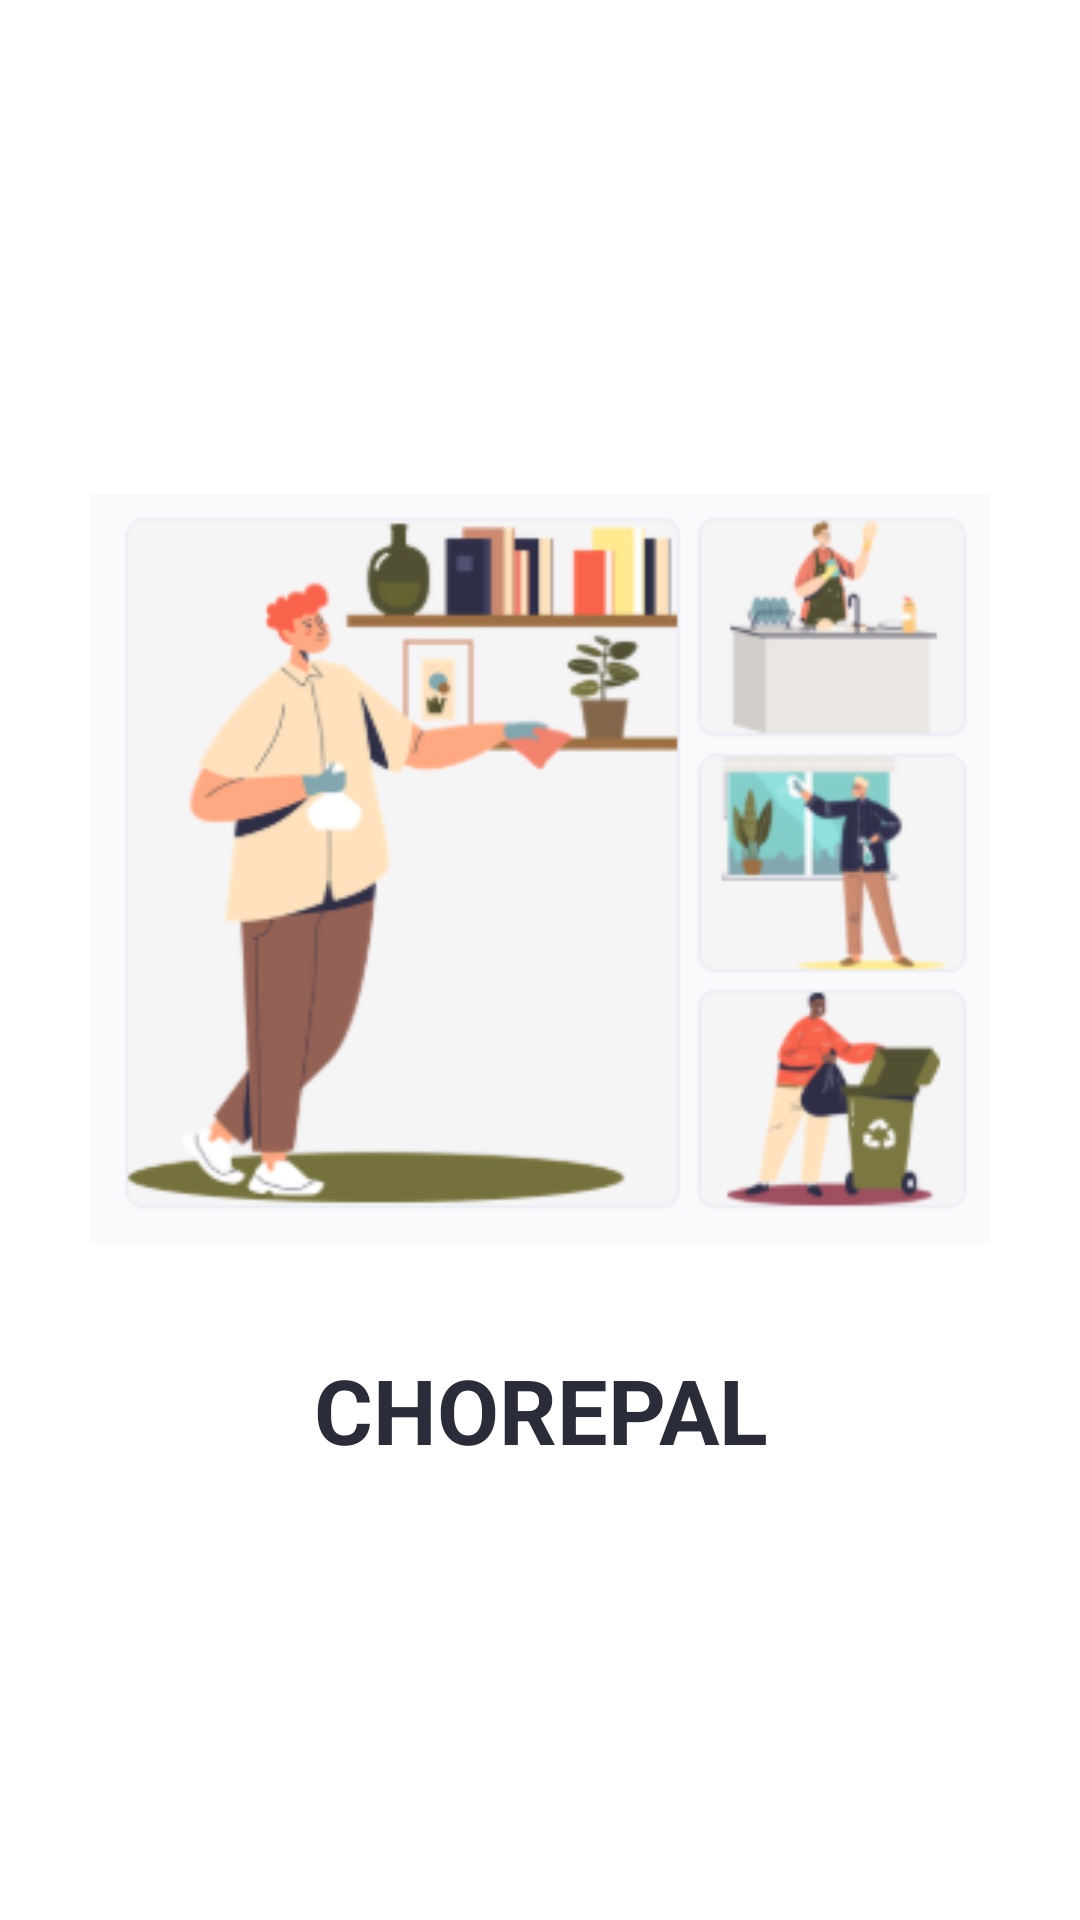

Produce the Android XML layout that renders to this screen, including the resource entries it uses.
<!-- AndroidManifest.xml: activity theme Theme.ChorePal.Splash -->
<!-- res/layout/activity_main.xml -->
<?xml version="1.0" encoding="utf-8"?>
<LinearLayout xmlns:android="http://schemas.android.com/apk/res/android"
    android:orientation="vertical"
    android:layout_gravity="center"
    android:gravity="center"
    android:layout_width="match_parent"
    android:layout_height="match_parent">

    <ImageView
        android:id="@+id/img"
        android:layout_gravity="center"
        android:scaleType="fitCenter"
        android:src="@drawable/logo"
        android:layout_width="300dp"
        android:layout_height="300dp" />


    <TextView
        android:layout_width="wrap_content"
        android:layout_height="wrap_content"
        android:textStyle="bold"
        android:textAllCaps="true"
        android:layout_gravity="center"
        android:gravity="center"
        android:textSize="30dp"
        android:layout_margin="10dp"
        android:textColor="#2a2c39"
        android:text="ChorePal"/>


</LinearLayout>
<!-- resources referenced by this layout -->
<resources>
  <!-- drawable logo: png bitmap (drawable, 35042 bytes) -->
  <style name="Theme.ChorePal.Splash" parent="Theme.SplashScreen">
          <item name="windowSplashScreenBackground">@color/splash_dark_purple</item>
          <item name="windowSplashScreenAnimatedIcon">@mipmap/ic_launcher</item>
          <item name="windowSplashScreenAnimationDuration">300</item>
          <item name="postSplashScreenTheme">@style/Theme.ChorePal</item>
          <item name="android:windowSplashScreenIconBackgroundColor">@android:color/transparent</item>
      </style>
  <color name="splash_dark_purple">#1A1625</color>
  <style name="Theme.ChorePal" parent="android:Theme.Material.Light.NoActionBar" />
</resources>
